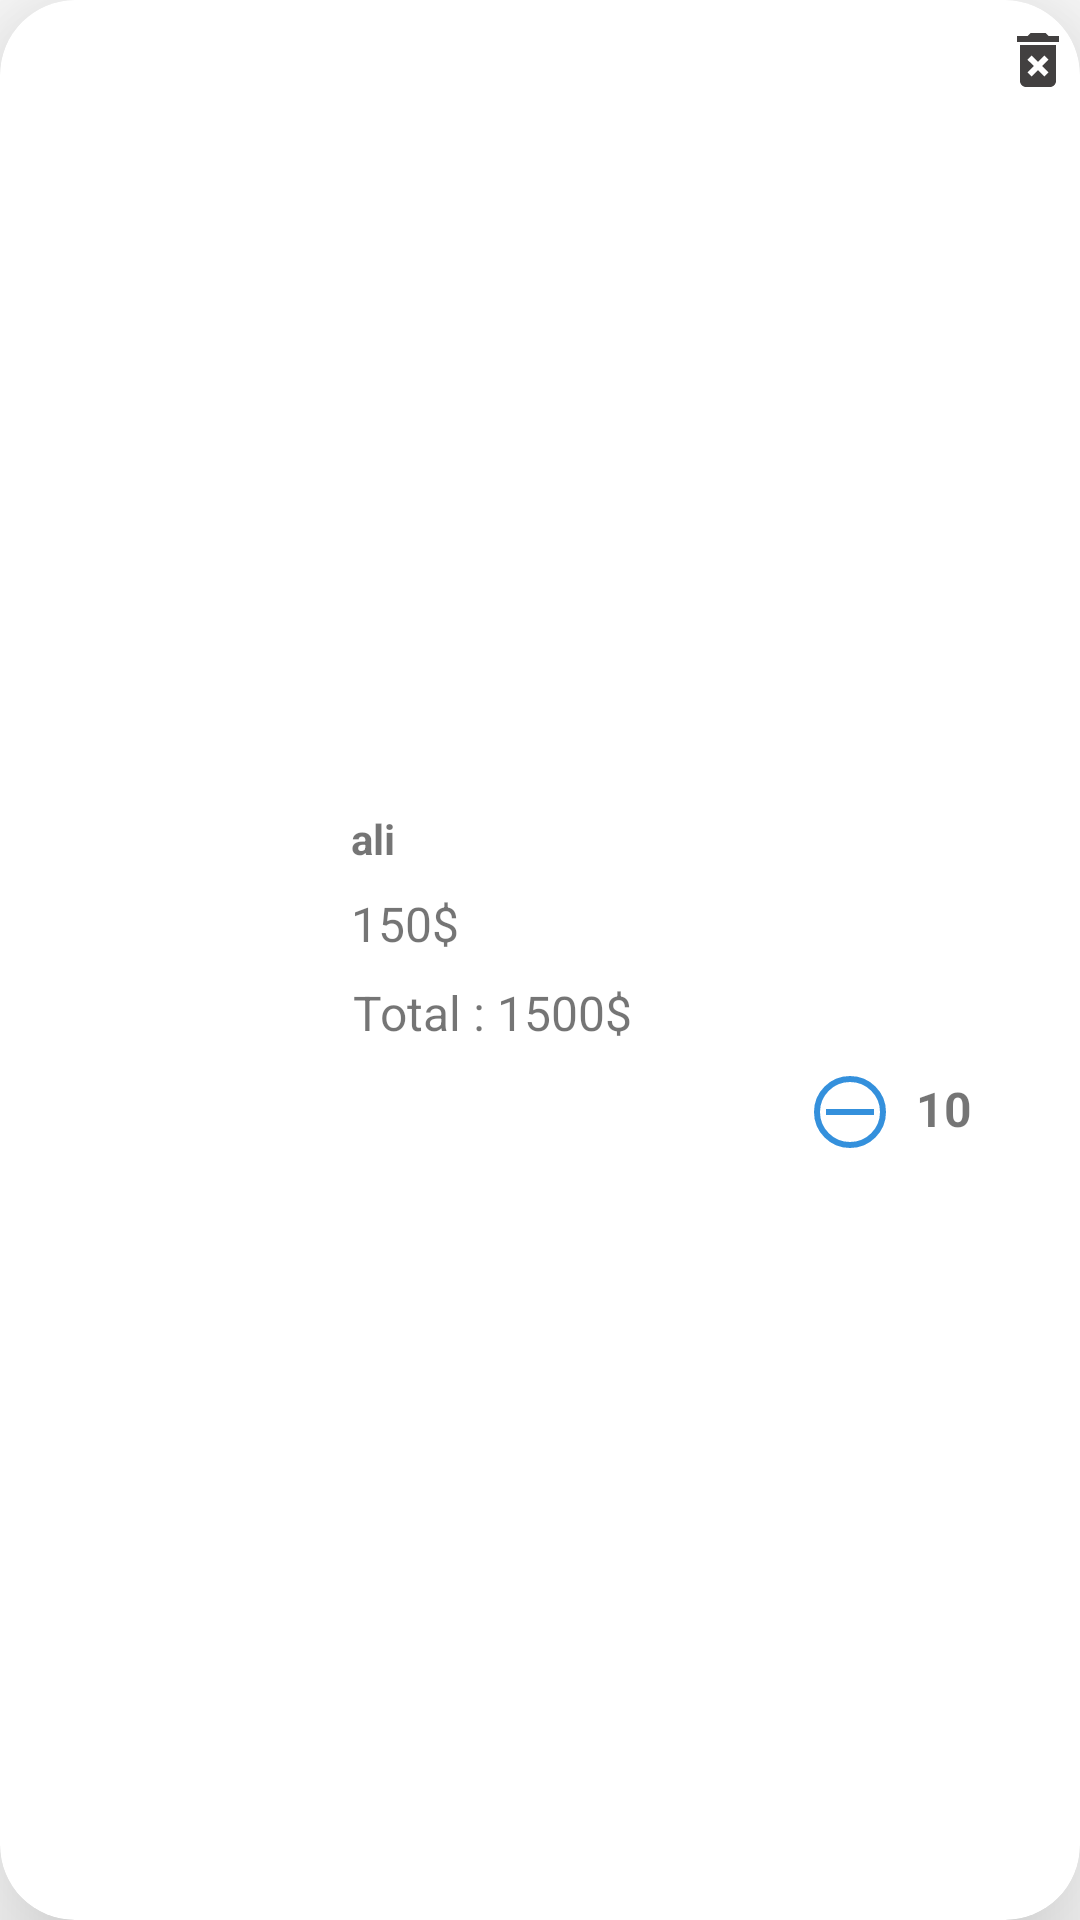

Reconstruct the res/layout file that produces this screen, plus the resources it refers to.
<!-- AndroidManifest.xml: application theme Theme.ShopifyApp_User -->
<!-- res/layout/cart_item.xml -->
<?xml version="1.0" encoding="utf-8"?>
<androidx.cardview.widget.CardView xmlns:android="http://schemas.android.com/apk/res/android"
    xmlns:app="http://schemas.android.com/apk/res-auto"
    xmlns:tools="http://schemas.android.com/tools"
    android:id="@+id/cart_item_id"
    android:layout_width="match_parent"
    android:layout_height="150dp"
    android:layout_margin="16dp"
    android:layoutDirection="ltr"
    app:cardCornerRadius="25dp"
    app:cardElevation="30dp">

    <androidx.constraintlayout.widget.ConstraintLayout
        android:id="@+id/cart_item_constrain_layout"
        android:layout_width="match_parent"
        android:layout_height="match_parent"
        android:background="@drawable/cart_item_available">

        <TextView
            android:id="@+id/cart_item_title"
            android:layout_width="223dp"
            android:layout_height="wrap_content"
            android:layout_marginStart="12dp"
            android:layoutDirection="ltr"
            android:lines="1"
            android:text="ali"
            android:textAlignment="viewStart"
            android:textSize="14sp"
            android:textStyle="bold"
            app:layout_constraintStart_toEndOf="@+id/cart_imageViewProduct"
            app:layout_constraintTop_toTopOf="@+id/cart_imageViewProduct" />

        <TextView
            android:id="@+id/cart_item_total_price"
            android:layout_width="222dp"
            android:layout_height="24dp"
            android:layout_marginTop="8dp"
            android:layoutDirection="ltr"
            android:text="Total : 1500$"
            android:textAlignment="viewStart"
            android:textSize="16sp"
            app:layout_constraintEnd_toEndOf="@+id/cart_item_price"
            app:layout_constraintStart_toStartOf="@+id/cart_item_price"
            app:layout_constraintTop_toBottomOf="@+id/cart_item_price" />

        <TextView
            android:id="@+id/cart_item_price"
            android:layout_width="223dp"
            android:layout_height="wrap_content"
            android:layout_marginTop="8dp"
            android:layoutDirection="ltr"
            android:text="150$"
            android:textAlignment="viewStart"
            android:textSize="16sp"
            app:layout_constraintEnd_toEndOf="@+id/cart_item_title"
            app:layout_constraintStart_toStartOf="@+id/cart_item_title"
            app:layout_constraintTop_toBottomOf="@+id/cart_item_title" />

        <ImageView
            android:id="@+id/cart_imageViewDeleteProduct"
            android:layout_width="wrap_content"
            android:layout_height="wrap_content"
            android:layout_gravity="end"
            android:layout_marginTop="8dp"
            android:layout_marginEnd="8dp"
            android:layoutDirection="ltr"
            android:scaleType="matrix"
            app:layout_constraintEnd_toEndOf="parent"
            app:layout_constraintStart_toEndOf="@+id/cart_item_title"
            app:layout_constraintTop_toTopOf="parent"
            app:srcCompat="@drawable/delete_address" />

        <LinearLayout
            android:layout_width="wrap_content"
            android:layout_height="24dp"
            android:layout_gravity="bottom|end"
            android:layout_marginTop="8dp"
            android:layout_marginEnd="16dp"
            android:layout_marginBottom="8dp"
            android:layoutDirection="ltr"
            android:orientation="horizontal"
            android:weightSum="3"
            app:layout_constraintBottom_toBottomOf="parent"
            app:layout_constraintEnd_toEndOf="parent"
            app:layout_constraintHorizontal_bias="1.0"
            app:layout_constraintStart_toEndOf="@+id/cart_imageViewProduct"
            app:layout_constraintTop_toBottomOf="@+id/cart_item_total_price"
            app:layout_constraintVertical_bias="0.0">

            <ImageView
                android:id="@+id/cart_imageViewIncrease_product"
                android:layout_width="wrap_content"
                android:layout_height="wrap_content"
                android:layout_gravity="end"
                android:layout_marginStart="10dp"
                android:layout_weight="1"
                android:background="@drawable/less_back"
                android:layoutDirection="ltr"
                app:srcCompat="@drawable/cart_product_less_back" />

            <TextView
                android:id="@+id/cart_textViewAmount"
                android:layout_width="wrap_content"
                android:layout_height="wrap_content"
                android:layout_gravity="end"
                android:layout_marginStart="10dp"
                android:layout_marginEnd="10dp"
                android:layout_weight="1"
                android:layoutDirection="ltr"
                android:text="10"
                android:textSize="16sp"
                android:textStyle="bold" />

            <ImageView
                android:id="@+id/cart_imageViewDecreaseProduct"
                android:layout_width="wrap_content"
                android:layout_height="wrap_content"
                android:layout_gravity="end"
                android:layout_marginEnd="10dp"
                android:layout_weight="1"
                android:background="@drawable/cert_product_ad1_back"
                android:layoutDirection="ltr"
                app:srcCompat="@drawable/cart_product_add_back" />
        </LinearLayout>

        <ImageView
            android:id="@+id/cart_imageViewProduct"
            android:layout_width="100dp"
            android:layout_height="100dp"
            android:layout_gravity="start|center_vertical"
            android:layout_margin="5dp"
            android:layoutDirection="ltr"
            android:scaleType="fitCenter"
            app:layout_constraintBottom_toBottomOf="parent"
            app:layout_constraintStart_toStartOf="parent"
            app:layout_constraintTop_toTopOf="parent"
            tools:srcCompat="@tools:sample/avatars" />
    </androidx.constraintlayout.widget.ConstraintLayout>

</androidx.cardview.widget.CardView>
<!-- resources referenced by this layout -->
<resources>
  <!-- drawable cart_item_available (drawable) -->
  <?xml version="1.0" encoding="utf-8"?>
  <shape
      xmlns:android="http://schemas.android.com/apk/res/android"
      android:shape="rectangle">
      <stroke
          android:color="#00FFFFFF"
          android:width="3dp"
          />
      <corners android:radius="25dp"/>
  </shape>
  <!-- drawable cart_product_less_back (drawable) -->
  <vector android:height="24dp" android:tint="#3490DC"
      android:viewportHeight="24" android:viewportWidth="24"
      android:width="24dp" xmlns:android="http://schemas.android.com/apk/res/android">
      <path android:fillColor="@android:color/white"
          android:fillType="evenOdd" android:pathData="M4,11h16v2h-16z"/>
  </vector>
  <!-- drawable cert_product_ad1_back (drawable) -->
  <?xml version="1.0" encoding="utf-8"?>
  <selector xmlns:android="http://schemas.android.com/apk/res/android">
      <item android:state_pressed="false">
          <shape android:shape="rectangle">
              <solid android:color="#3490DC"/>
              <corners android:radius="250dp"/>
              <stroke android:color="#3490DC"  android:width="2dp"/>
          </shape>
      </item>
      <item android:state_pressed="true">
          <shape android:shape="rectangle">
              <corners android:radius="250dp"/>
              <solid android:color="#5A5959"/>
              <stroke android:color="#FFFFFF"  android:width="2dp"/>
          </shape>
      </item>
  </selector>
  <!-- drawable delete_address (drawable) -->
  <vector android:height="24dp" android:tint="#424040"
      android:viewportHeight="24" android:viewportWidth="24"
      android:width="24dp" xmlns:android="http://schemas.android.com/apk/res/android">
      <path android:fillColor="@android:color/white" android:pathData="M6,19c0,1.1 0.9,2 2,2h8c1.1,0 2,-0.9 2,-2L18,7L6,7v12zM8.46,11.88l1.41,-1.41L12,12.59l2.12,-2.12 1.41,1.41L13.41,14l2.12,2.12 -1.41,1.41L12,15.41l-2.12,2.12 -1.41,-1.41L10.59,14l-2.13,-2.12zM15.5,4l-1,-1h-5l-1,1L5,4v2h14L19,4z"/>
  </vector>
  <!-- drawable less_back (drawable) -->
  <?xml version="1.0" encoding="utf-8"?>
  <selector xmlns:android="http://schemas.android.com/apk/res/android">
      <item android:state_pressed="false">
          <shape android:shape="rectangle">
              <stroke android:color="@color/primary_color"
              android:width="2dp"/>
              <corners android:radius="18dp"/>
          </shape>
      </item>
      <item android:state_pressed="true">
          <shape android:shape="rectangle">
              <corners android:radius="18dp"/>
              <solid android:color="#5A5959"/>
              <stroke android:color="#FFFFFF"  android:width="2dp"/>
          </shape>
      </item>
  </selector>
  <style name="Theme.ShopifyApp_User" parent="Theme.MaterialComponents.DayNight.NoActionBar">
          
          <item name="colorPrimary">@color/primary_color</item>
          <item name="colorPrimaryVariant">@color/primary_color</item>
          <item name="colorOnPrimary">@color/white</item>
          
          <item name="colorSecondary">@color/primary_color</item>
          <item name="colorSecondaryVariant">@color/primary_color</item>
          <item name="colorOnSecondary">@color/black</item>
          
          <item name="android:statusBarColor">@color/primary_color</item>
          
      </style>
  <color name="primary_color">#3490dc</color>
  <color name="white">#FFFFFFFF</color>
  <color name="black">#FF000000</color>
</resources>
